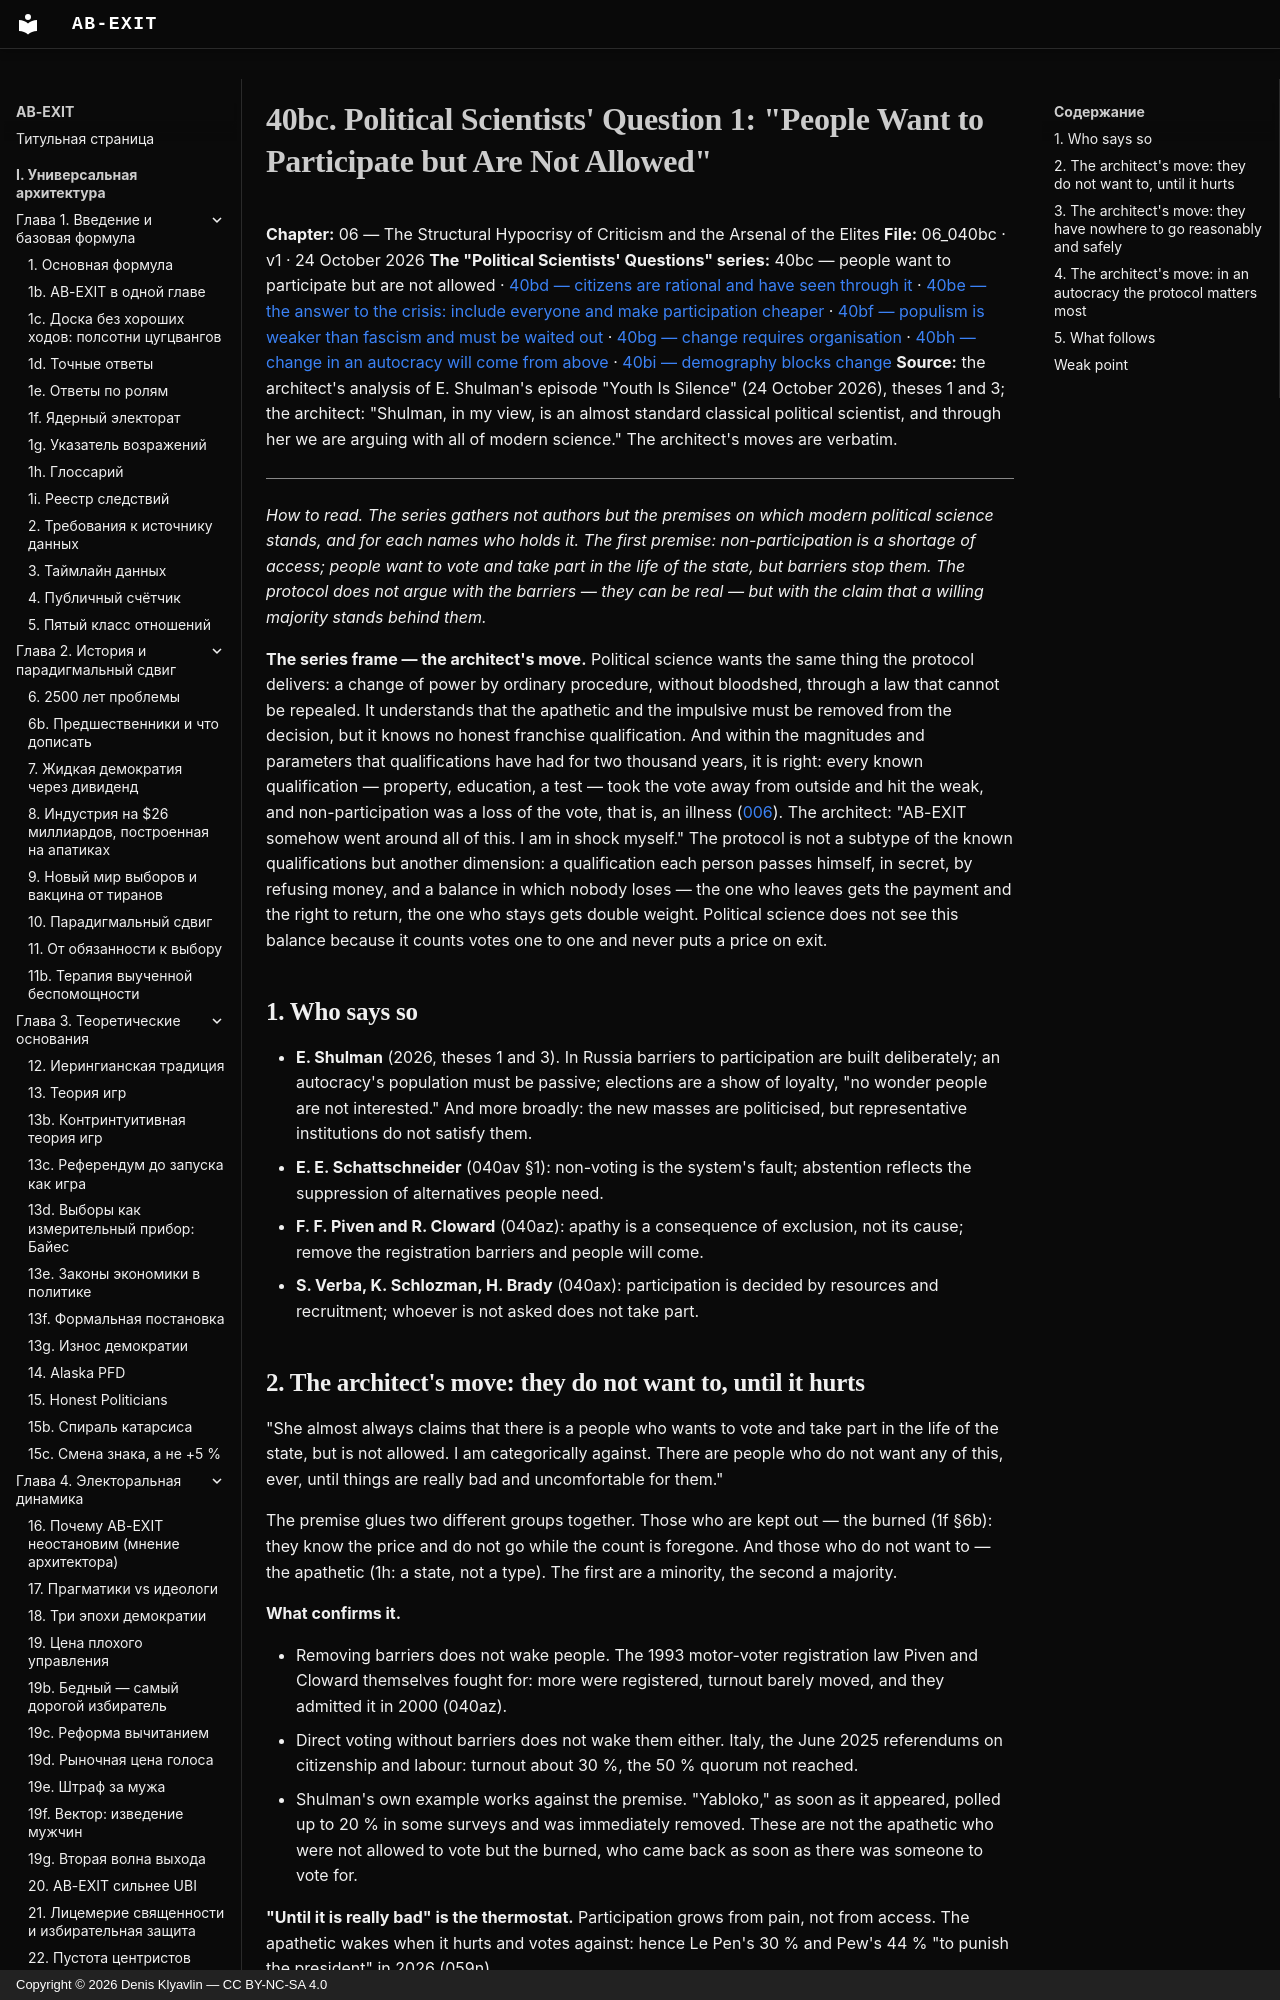

repository: Denis-Kliavlin/ab-exit · page: 06-critique-arsenal/040bc-q-people-want-to-participate.en/index.html · generator: mkdocs · copyright: Copyright © 2026 Denis Klyavlin — CC BY-NC-SA 4.0

# 40bc. Political Scientists' Question 1: "People Want to Participate but Are Not Allowed"

**Chapter:** 06 — The Structural Hypocrisy of Criticism and the Arsenal of the Elites
**File:** 06_040bc · v1 · 24 October 2026
**The "Political Scientists' Questions" series:** 40bc — people want to participate but are not allowed · [40bd — citizens are rational and have seen through it](040bd-q-citizens-are-rational.md) · [40be — the answer to the crisis: include everyone and make participation cheaper](040be-q-more-inclusion.md) · [40bf — populism is weaker than fascism and must be waited out](040bf-q-populism-weaker-than-fascism.md) · [40bg — change requires organisation](040bg-q-change-needs-organization.md) · [40bh — change in an autocracy will come from above](040bh-q-change-from-above.md) · [40bi — demography blocks change](040bi-q-demography-blocks-change.md)
**Source:** the architect's analysis of E. Shulman's episode "Youth Is Silence" (24 October 2026), theses 1 and 3; the architect: "Shulman, in my view, is an almost standard classical political scientist, and through her we are arguing with all of modern science." The architect's moves are verbatim.

---

*How to read. The series gathers not authors but the premises on which modern political science stands, and for each names who holds it. The first premise: non-participation is a shortage of access; people want to vote and take part in the life of the state, but barriers stop them. The protocol does not argue with the barriers — they can be real — but with the claim that a willing majority stands behind them.*
